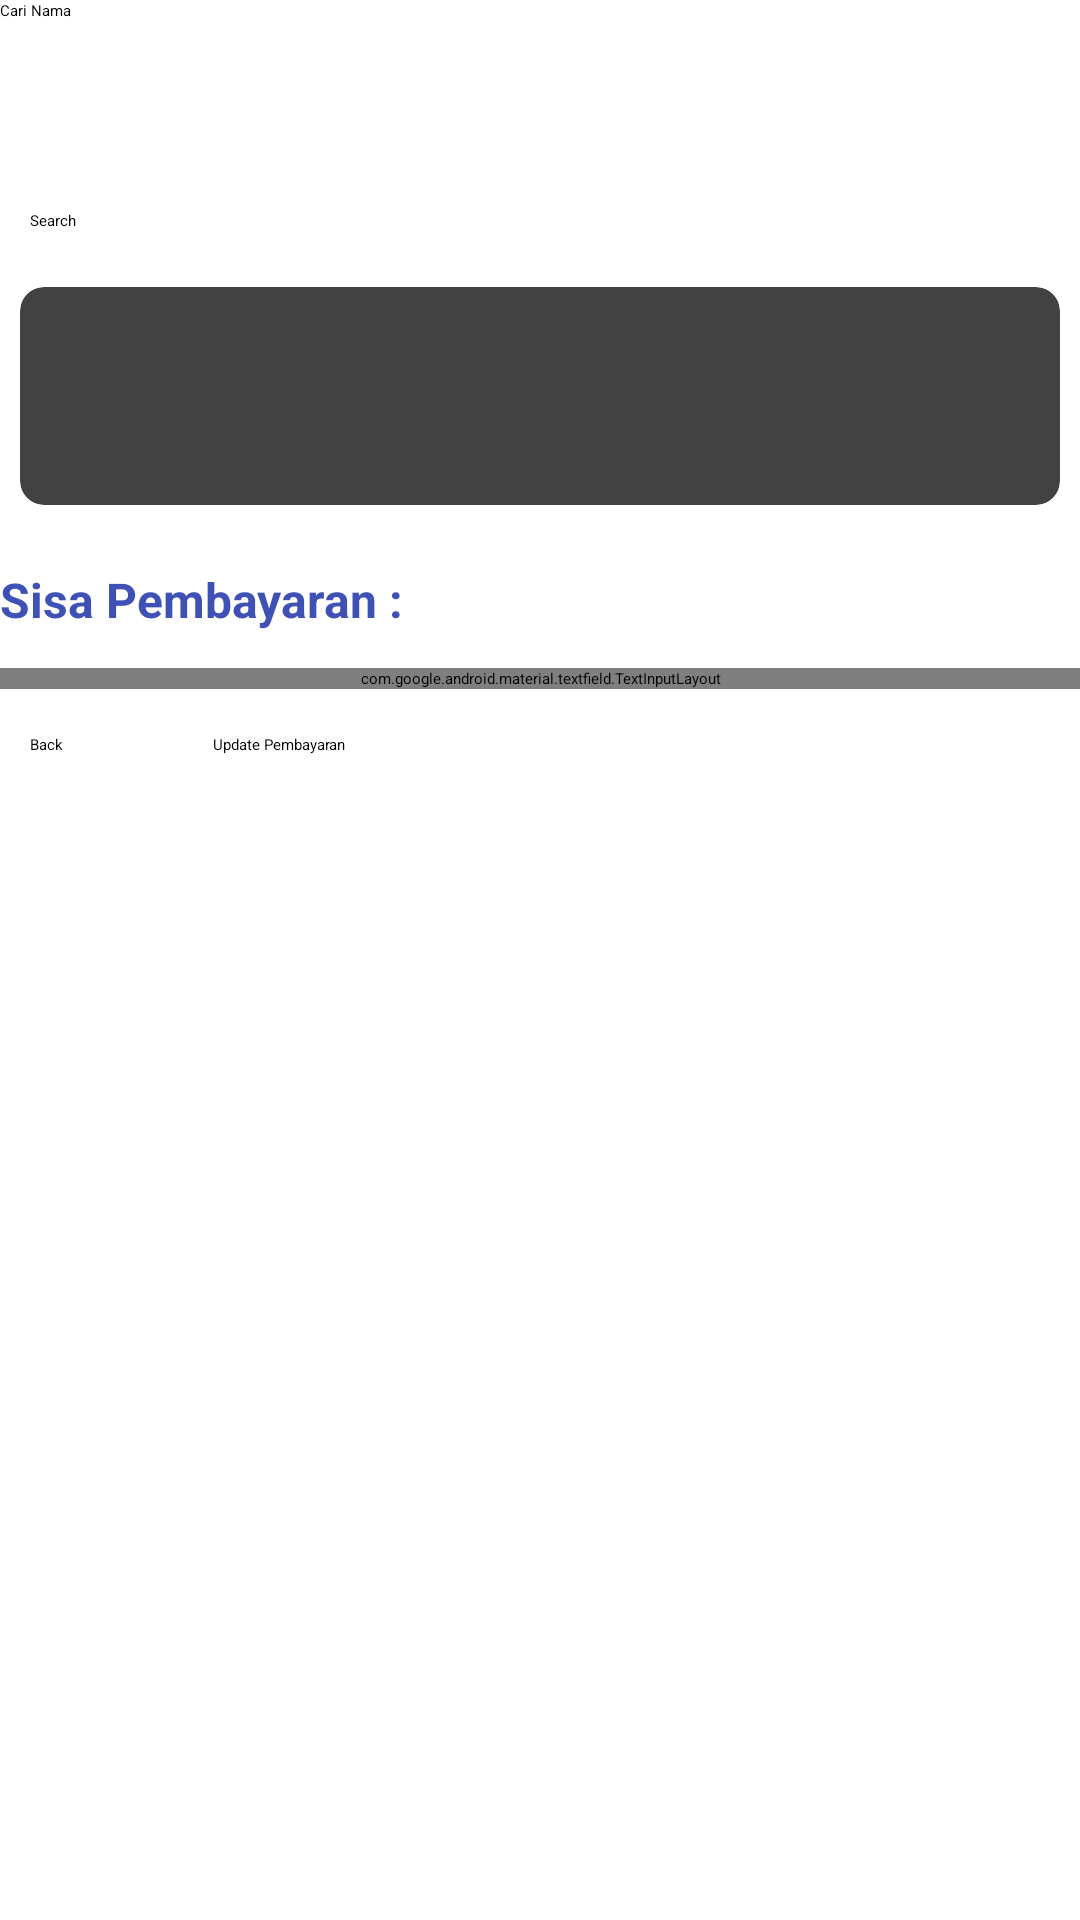

This screen was rendered from an Android layout file. Write that file and the resources it references.
<!-- AndroidManifest.xml: application theme Theme.HarmoniFarmHouse -->
<!-- res/layout/activity_update.xml -->
<?xml version="1.0" encoding="utf-8"?>
<androidx.coordinatorlayout.widget.CoordinatorLayout xmlns:android="http://schemas.android.com/apk/res/android"
    xmlns:app="http://schemas.android.com/apk/res-auto"
    xmlns:tools="http://schemas.android.com/tools"
    android:id="@+id/main"
    android:layout_width="match_parent"
    android:layout_height="match_parent"
    tools:context=".UpdateActivity"
    android:fitsSystemWindows="true">

    <androidx.core.widget.NestedScrollView
        android:layout_width="match_parent"
        android:layout_height="match_parent"
        app:layout_behavior="@string/appbar_scrolling_view_behavior">

        <LinearLayout
            android:layout_width="match_parent"
            android:layout_height="wrap_content"
            android:orientation="vertical">

            <EditText
                android:id="@+id/etSc"
                android:layout_width="match_parent"
                android:hint="Cari Nama"
                android:layout_height="60dp"/>
            <Button
                android:id="@+id/btnSc"
                android:layout_width="wrap_content"
                android:layout_height="wrap_content"
                style="@style/Widget.Material3.Button.IconButton"
                android:text="Search"/>


            <androidx.cardview.widget.CardView
                android:id="@+id/btnCV"
                android:layout_width="match_parent"
                android:layout_height="wrap_content"
                app:cardCornerRadius="8dp"
                app:cardElevation="4dp"
                app:cardUseCompatPadding="true">

                <LinearLayout
                    android:layout_width="match_parent"
                    android:layout_height="wrap_content"
                    android:orientation="vertical"
                    android:padding="16dp">
                    <RelativeLayout
                        android:layout_width="wrap_content"
                        android:layout_height="wrap_content"
                        android:orientation="horizontal"
                        android:layout_marginTop="8dp">

                        <TextView
                            android:layout_width="wrap_content"
                            android:layout_height="wrap_content"
                            android:id="@+id/custTitle"

                            android:textColor="@color/blue"
                            android:textStyle="bold"
                            android:textSize="16sp"
                            android:layout_marginEnd="16dp"/>




                    </RelativeLayout>



                    <LinearLayout
                        android:layout_width="wrap_content"
                        android:layout_height="wrap_content"
                        android:orientation="horizontal">
                        <TextView
                            android:id="@+id/ket_customer"
                            android:layout_width="wrap_content"
                            android:layout_height="wrap_content"
                            android:maxLines="5"
                            android:layout_marginEnd="40dp"
                            android:layout_marginTop="4dp"/>
                        <TextView
                            android:id="@+id/status_customer"
                            android:layout_width="wrap_content"
                            android:layout_height="wrap_content"
                            android:maxLines="5"
                            android:layout_marginTop="4dp"/>


                    </LinearLayout>




                </LinearLayout>

            </androidx.cardview.widget.CardView>


            <LinearLayout
                android:layout_width="match_parent"
                android:layout_height="wrap_content"
                android:orientation="vertical">
                <LinearLayout
                    android:layout_width="wrap_content"
                    android:layout_height="wrap_content"
                    android:orientation="horizontal">
                    <TextView
                        android:layout_width="match_parent"
                        android:layout_height="wrap_content"
                        android:text="Sisa Pembayaran : "
                        android:textSize="16sp"
                        android:textStyle="bold"
                        android:textColor="@color/blue"
                        android:layout_marginTop="12dp"
                        android:layout_marginBottom="12dp"/>
                    <TextView
                        android:layout_width="match_parent"
                        android:layout_height="wrap_content"
                        android:id="@+id/priceEndNew"
                        android:textSize="16sp"
                        android:textStyle="bold"
                        android:textColor="@color/blue"
                        android:layout_marginTop="12dp"
                        android:layout_marginBottom="12dp"/>

                </LinearLayout>

                <com.google.android.material.textfield.TextInputLayout
                    android:layout_width="match_parent"
                    android:layout_height="wrap_content"
                    android:layout_marginBottom="5dp">
                    <EditText
                        android:id="@+id/inPriceNew"
                        android:layout_width="match_parent"
                        android:layout_height="wrap_content"
                        android:inputType="numberDecimal"
                        android:hint="Nominal Uang Masuk :"
                        android:textColor="@color/black" />


                </com.google.android.material.textfield.TextInputLayout>




            </LinearLayout>

            <LinearLayout
                android:layout_width="wrap_content"
                android:layout_height="wrap_content"
                android:orientation="horizontal">
                <Button
                    android:layout_width="wrap_content"
                    android:layout_height="wrap_content"
                    android:id="@+id/btnHome"
                    android:text="Back"
                    style="@style/Widget.Material3.Button.IconButton"
                    app:icon="@drawable/baseline_arrow_back_24"/>
                <Button
                    android:layout_width="wrap_content"
                    android:layout_height="wrap_content"
                    android:id="@+id/btnUP"
                    android:text="Update Pembayaran"
                    style="@style/Widget.Material3.Button.IconButton"
                    android:layout_marginStart="30dp"
                    />

            </LinearLayout>




        </LinearLayout>


        </androidx.core.widget.NestedScrollView>

</androidx.coordinatorlayout.widget.CoordinatorLayout>
<!-- resources referenced by this layout -->
<resources>
  <color name="black">#FF000000</color>
  <color name="blue">#3F51B5</color>
  <!-- drawable baseline_arrow_back_24 (drawable) -->
  <vector xmlns:android="http://schemas.android.com/apk/res/android" android:autoMirrored="true" android:height="24dp" android:tint="#4957F5" android:viewportHeight="24" android:viewportWidth="24" android:width="24dp">
        
      <path android:fillColor="@android:color/white" android:pathData="M20,11H7.83l5.59,-5.59L12,4l-8,8 8,8 1.41,-1.41L7.83,13H20v-2z"/>
      
  </vector>
  <style name="Theme.HarmoniFarmHouse" parent="Base.Theme.HarmoniFarmHouse" />
  <style name="Base.Theme.HarmoniFarmHouse" parent="Theme.Material3.DayNight.NoActionBar">
          
          <item name="colorPrimary">@color/blue</item>
          <item name="colorPrimaryVariant">@color/bluesky</item>
          <item name="android:statusBarColor">@color/blue</item>
      </style>
  <color name="bluesky">#2196F3</color>
</resources>
